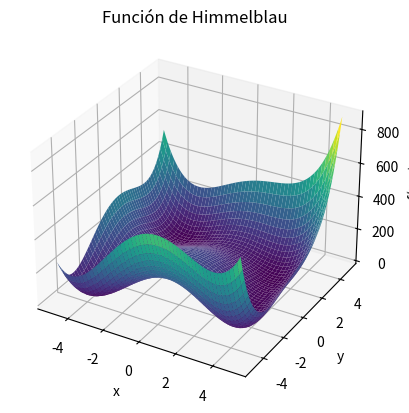

This chart was generated by the following Python code:
import numpy as np
import matplotlib.pyplot as plt
from mpl_toolkits.mplot3d import Axes3D

def himmelblau(x, y):
    return (x**2 + y - 11)**2 + (x + y**2 - 7)**2

x = np.linspace(-5, 5, 400)
y = np.linspace(-5, 5, 400)
X, Y = np.meshgrid(x, y)

Z = himmelblau(X, Y)

fig = plt.figure()
ax = fig.add_subplot(111, projection='3d')
ax.plot_surface(X, Y, Z, cmap='viridis')

ax.set_title("Función de Himmelblau")
ax.set_xlabel('x')
ax.set_ylabel('y')
ax.set_zlabel('f(x, y)')

plt.show()
